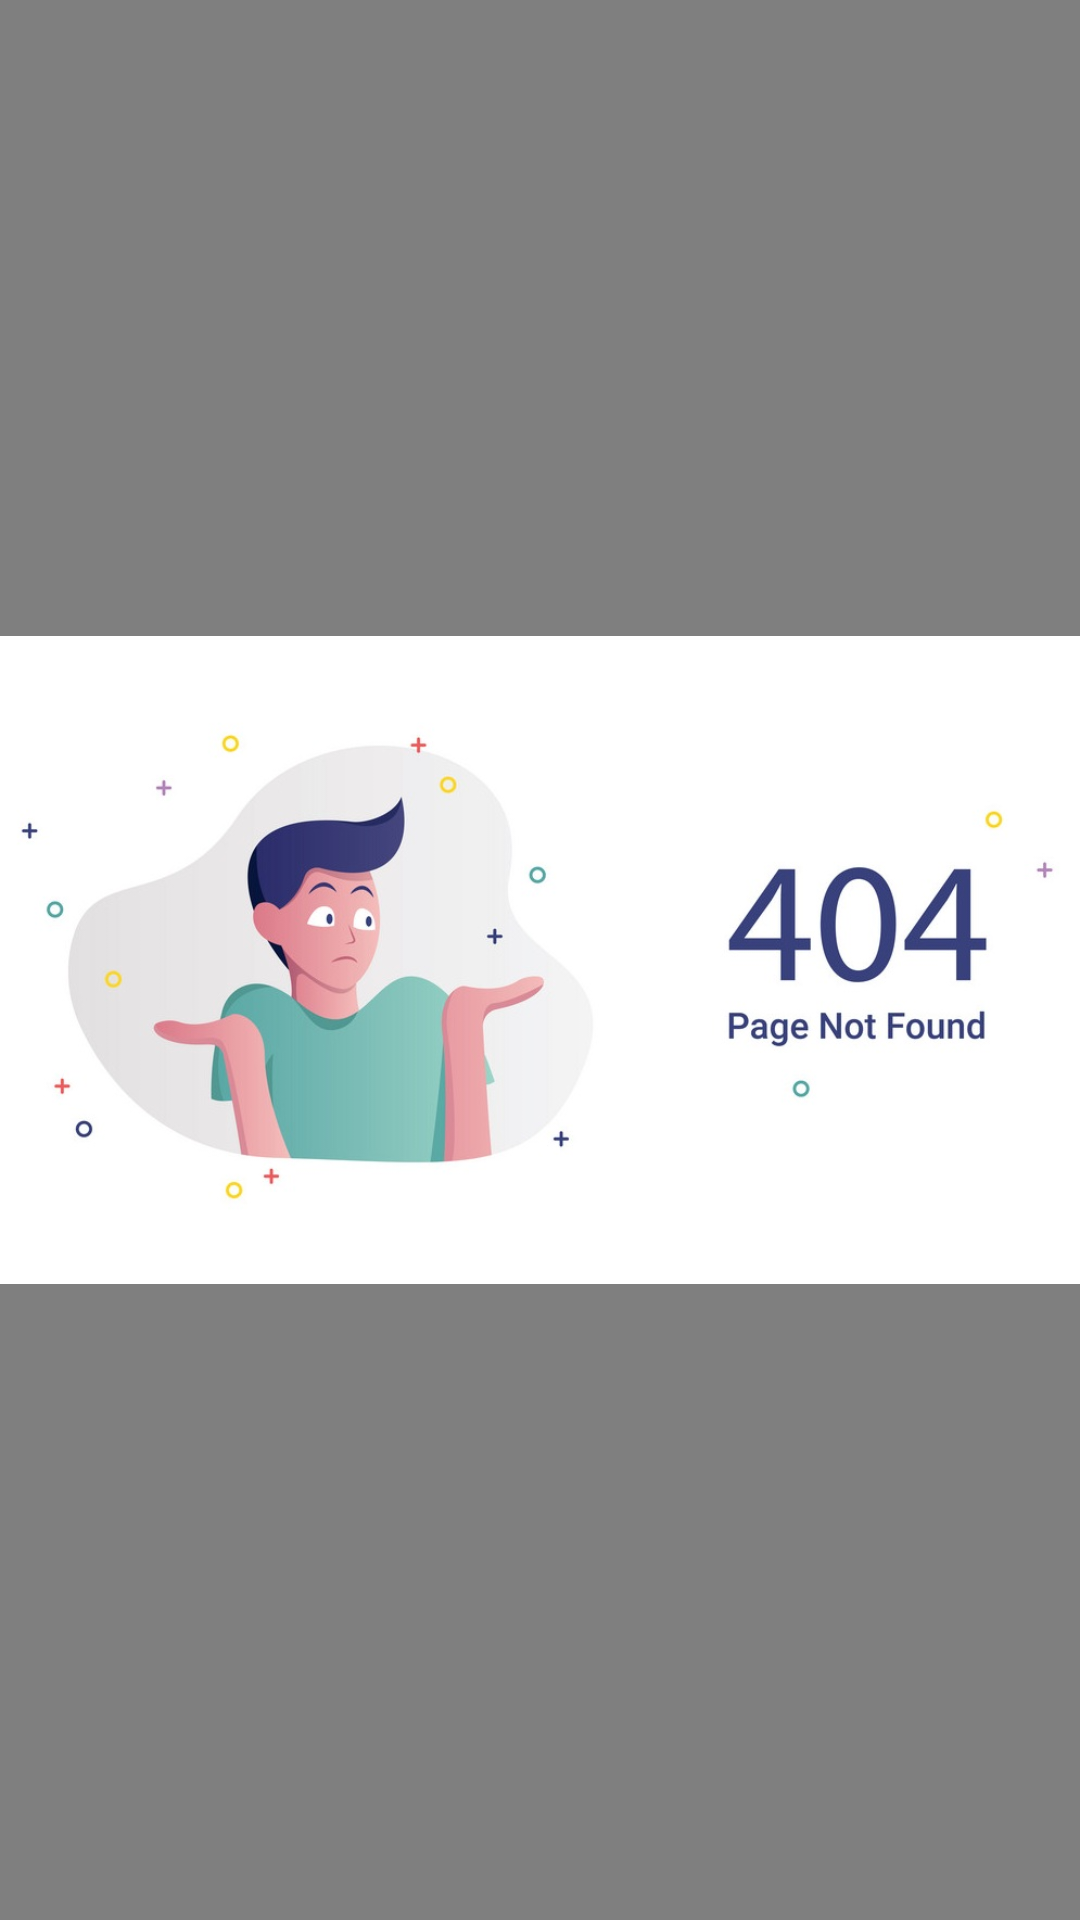

The Android layout XML behind this screen, and the referenced resources:
<!-- AndroidManifest.xml: application theme Theme.Assignment -->
<!-- res/layout/activity_news_list.xml -->
<?xml version="1.0" encoding="utf-8"?>
<androidx.constraintlayout.widget.ConstraintLayout
    android:id="@+id/layout_news_list"
    xmlns:android="http://schemas.android.com/apk/res/android"
    xmlns:app="http://schemas.android.com/apk/res-auto"
    xmlns:tools="http://schemas.android.com/tools"
    android:layout_width="match_parent"
    android:layout_height="match_parent"
    tools:context=".ui.view.activities.NewsListActivity">

    <androidx.swiperefreshlayout.widget.SwipeRefreshLayout
        android:id="@+id/layout_swipe_refresh"
        android:layout_width="match_parent"
        android:layout_height="match_parent">
        <androidx.recyclerview.widget.RecyclerView
            android:id="@+id/rv_news_list"
            android:padding="@dimen/rv_padding"
            android:layout_width="match_parent"
            android:layout_height="match_parent"/>
    </androidx.swiperefreshlayout.widget.SwipeRefreshLayout>
    <com.google.android.material.floatingactionbutton.FloatingActionButton
        android:id="@+id/fab_top"
        android:src="@drawable/baseline_arrow_upward_24"
        app:layout_constraintRight_toRightOf="parent"
        app:layout_constraintBottom_toBottomOf="parent"
        android:layout_margin="@dimen/textview_margin_extra_large"
        android:visibility="gone"
        android:layout_width="wrap_content"
        android:layout_height="wrap_content"/>

    <androidx.appcompat.widget.AppCompatImageView
        android:id="@+id/img_connection_error"
        android:src="@drawable/img_connection_error"
        android:scaleType="centerInside"
        android:layout_width="match_parent"
        android:layout_height="match_parent"/>

</androidx.constraintlayout.widget.ConstraintLayout>
<!-- resources referenced by this layout -->
<resources>
  <dimen name="rv_padding">10dp</dimen>
  
      //recyclerview item
  <dimen name="textview_margin_extra_large">30dp</dimen>
  <!-- drawable img_connection_error: jpg bitmap (drawable, 65168 bytes) -->
  <style name="Theme.Assignment" parent="Theme.MaterialComponents.DayNight.NoActionBar">
          
          <item name="colorPrimary">@color/purple_500</item>
          <item name="colorPrimaryVariant">@color/purple_700</item>
          <item name="colorOnPrimary">@color/white</item>
          
          <item name="colorSecondary">@color/white</item>
          <item name="colorSecondaryVariant">@color/teal_700</item>
          <item name="colorOnSecondary">@color/black</item>
          
          <item name="android:statusBarColor" tools:targetApi="l">?attr/colorPrimaryVariant</item>
          
      </style>
  <color name="purple_500">#FF6200EE</color>
  <color name="purple_700">#FF3700B3</color>
  <color name="white">#FFFFFFFF</color>
  <color name="teal_700">#FF018786</color>
  <color name="black">#FF000000</color>
</resources>
